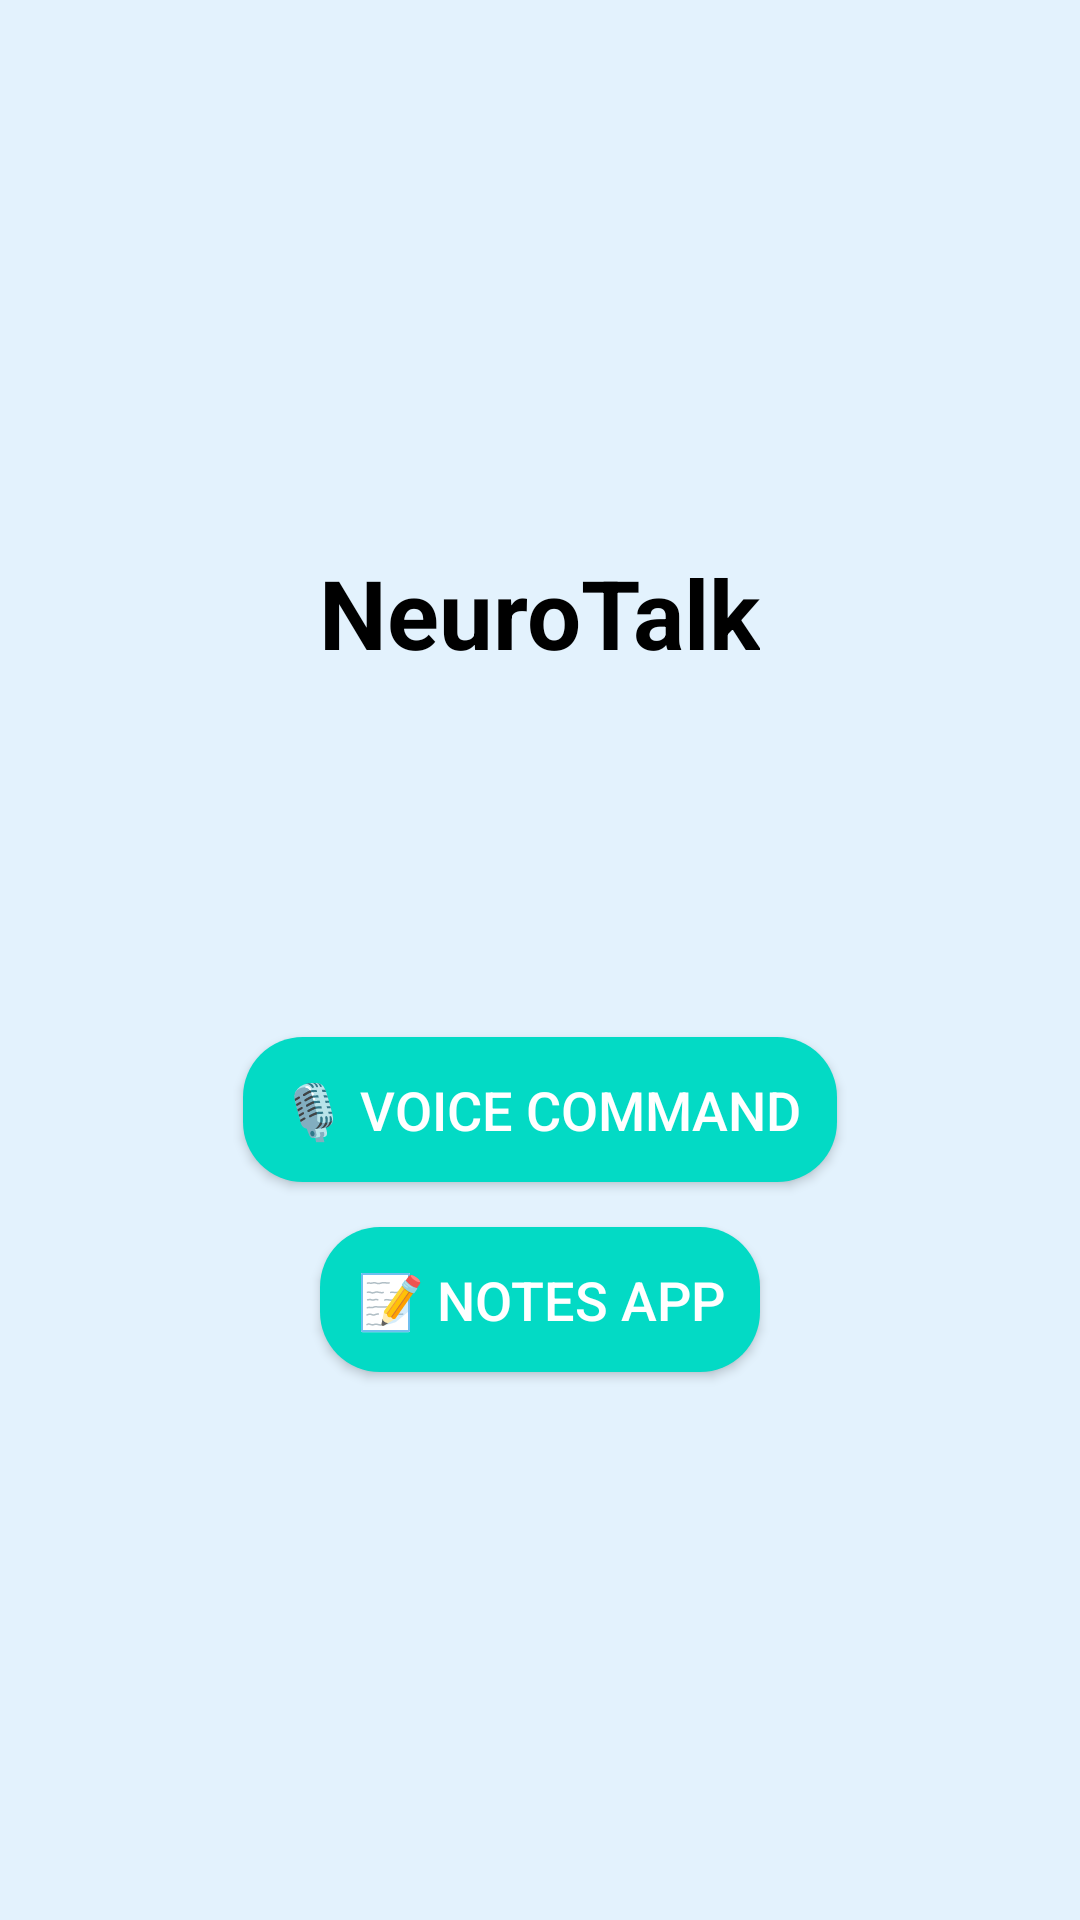

This screen was rendered from an Android layout file. Write that file and the resources it references.
<!-- AndroidManifest.xml: application theme Theme.VoiceAssistant -->
<!-- res/layout/activity_main.xml -->
<?xml version="1.0" encoding="utf-8"?>
<LinearLayout xmlns:android="http://schemas.android.com/apk/res/android"
    android:layout_width="match_parent"
    android:layout_height="match_parent"
    android:orientation="vertical"
    android:gravity="center"
    android:padding="20dp"
    android:background="#E3F2FD">

    
    <TextView
        android:id="@+id/tvTitle"
        android:layout_width="wrap_content"
        android:layout_height="wrap_content"
        android:text="NeuroTalk"
        android:textColor="@android:color/black"
        android:textSize="32sp"
        android:textStyle="bold"
        android:layout_gravity="center_horizontal"
        android:paddingBottom="20dp"/>

    
    <ImageView
        android:layout_width="80dp"
        android:layout_height="80dp"
        android:src="@drawable/mic"
        android:layout_gravity="center_horizontal"
        android:contentDescription="Mic Icon"
        android:layout_marginBottom="20dp"/>

    <Button
        android:id="@+id/btnVoiceCommand"
        android:layout_width="wrap_content"
        android:layout_height="wrap_content"
        android:text="🎙️ Voice Command"
        android:textSize="18sp"
        android:padding="12dp"
        android:textColor="@android:color/white"
        android:background="@drawable/rounded_button"
        android:layout_gravity="center_horizontal"
        android:layout_marginBottom="15dp"/>

    
    <Button
        android:id="@+id/btnNotesApp"
        android:layout_width="wrap_content"
        android:layout_height="wrap_content"
        android:text="📝 Notes App"
        android:textSize="18sp"
        android:padding="12dp"
        android:textColor="@android:color/white"
        android:background="@drawable/rounded_button"
        android:layout_gravity="center_horizontal"/>
</LinearLayout>
<!-- resources referenced by this layout -->
<resources>
  <!-- drawable rounded_button (drawable) -->
  <?xml version="1.0" encoding="utf-8"?>
  <shape xmlns:android="http://schemas.android.com/apk/res/android"
      android:shape="rectangle">
  
      <corners android:radius="20dp"/> 
      <solid android:color="@color/teal_200"/> 
      <padding android:left="10dp" android:top="10dp" android:right="10dp" android:bottom="10dp"/>
  </shape>
  <style name="Theme.VoiceAssistant" parent="Theme.Material3.Light.NoActionBar">
          
          <item name="colorPrimary">@color/purple_500</item>
          <item name="colorPrimaryVariant">@color/purple_700</item>
          <item name="colorOnPrimary">@color/white</item>
          <item name="colorSecondary">@color/teal_200</item>
          <item name="colorOnSecondary">@color/black</item>
      </style>
  <!-- not gathered from this repository: default colours our renderer supplied (Android Studio template values) -->
  <color name="purple_500">#FF6200EE</color>
  <color name="purple_700">#FF3700B3</color>
  <color name="teal_200">#FF03DAC5</color>
  <color name="black">#FF000000</color>
  <color name="white">#FFFFFFFF</color>
</resources>
